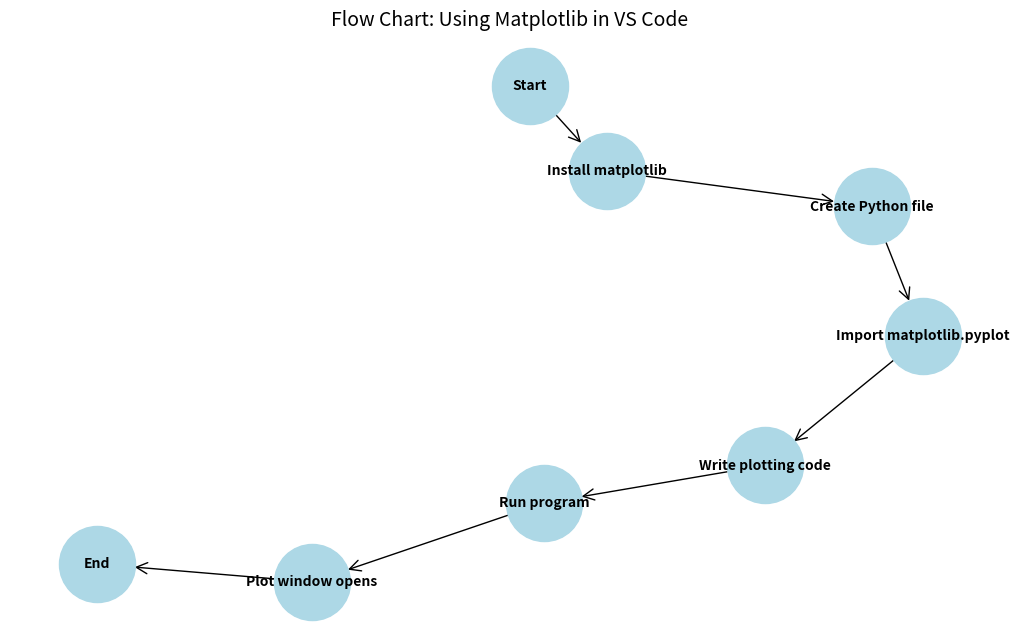

Here is the Python script that generated this plot:
import matplotlib.pyplot as plt
import networkx as nx

# Define flow chart steps
steps = [
    ("Start", "Install matplotlib"),
    ("Install matplotlib", "Create Python file"),
    ("Create Python file", "Import matplotlib.pyplot"),
    ("Import matplotlib.pyplot", "Write plotting code"),
    ("Write plotting code", "Run program"),
    ("Run program", "Plot window opens"),
    ("Plot window opens", "End"),
]

# Create directed graph
G = nx.DiGraph()
G.add_edges_from(steps)

# Draw the graph
plt.figure(figsize=(10, 6))
pos = nx.spring_layout(G, seed=42)  # Layout for nodes

nx.draw(
    G,
    pos,
    with_labels=True,
    node_size=3000,
    node_color="lightblue",
    font_size=10,
    font_weight="bold",
    arrows=True,
    arrowstyle="->",
    arrowsize=20,
)

plt.title("Flow Chart: Using Matplotlib in VS Code", fontsize=14)
plt.show()
